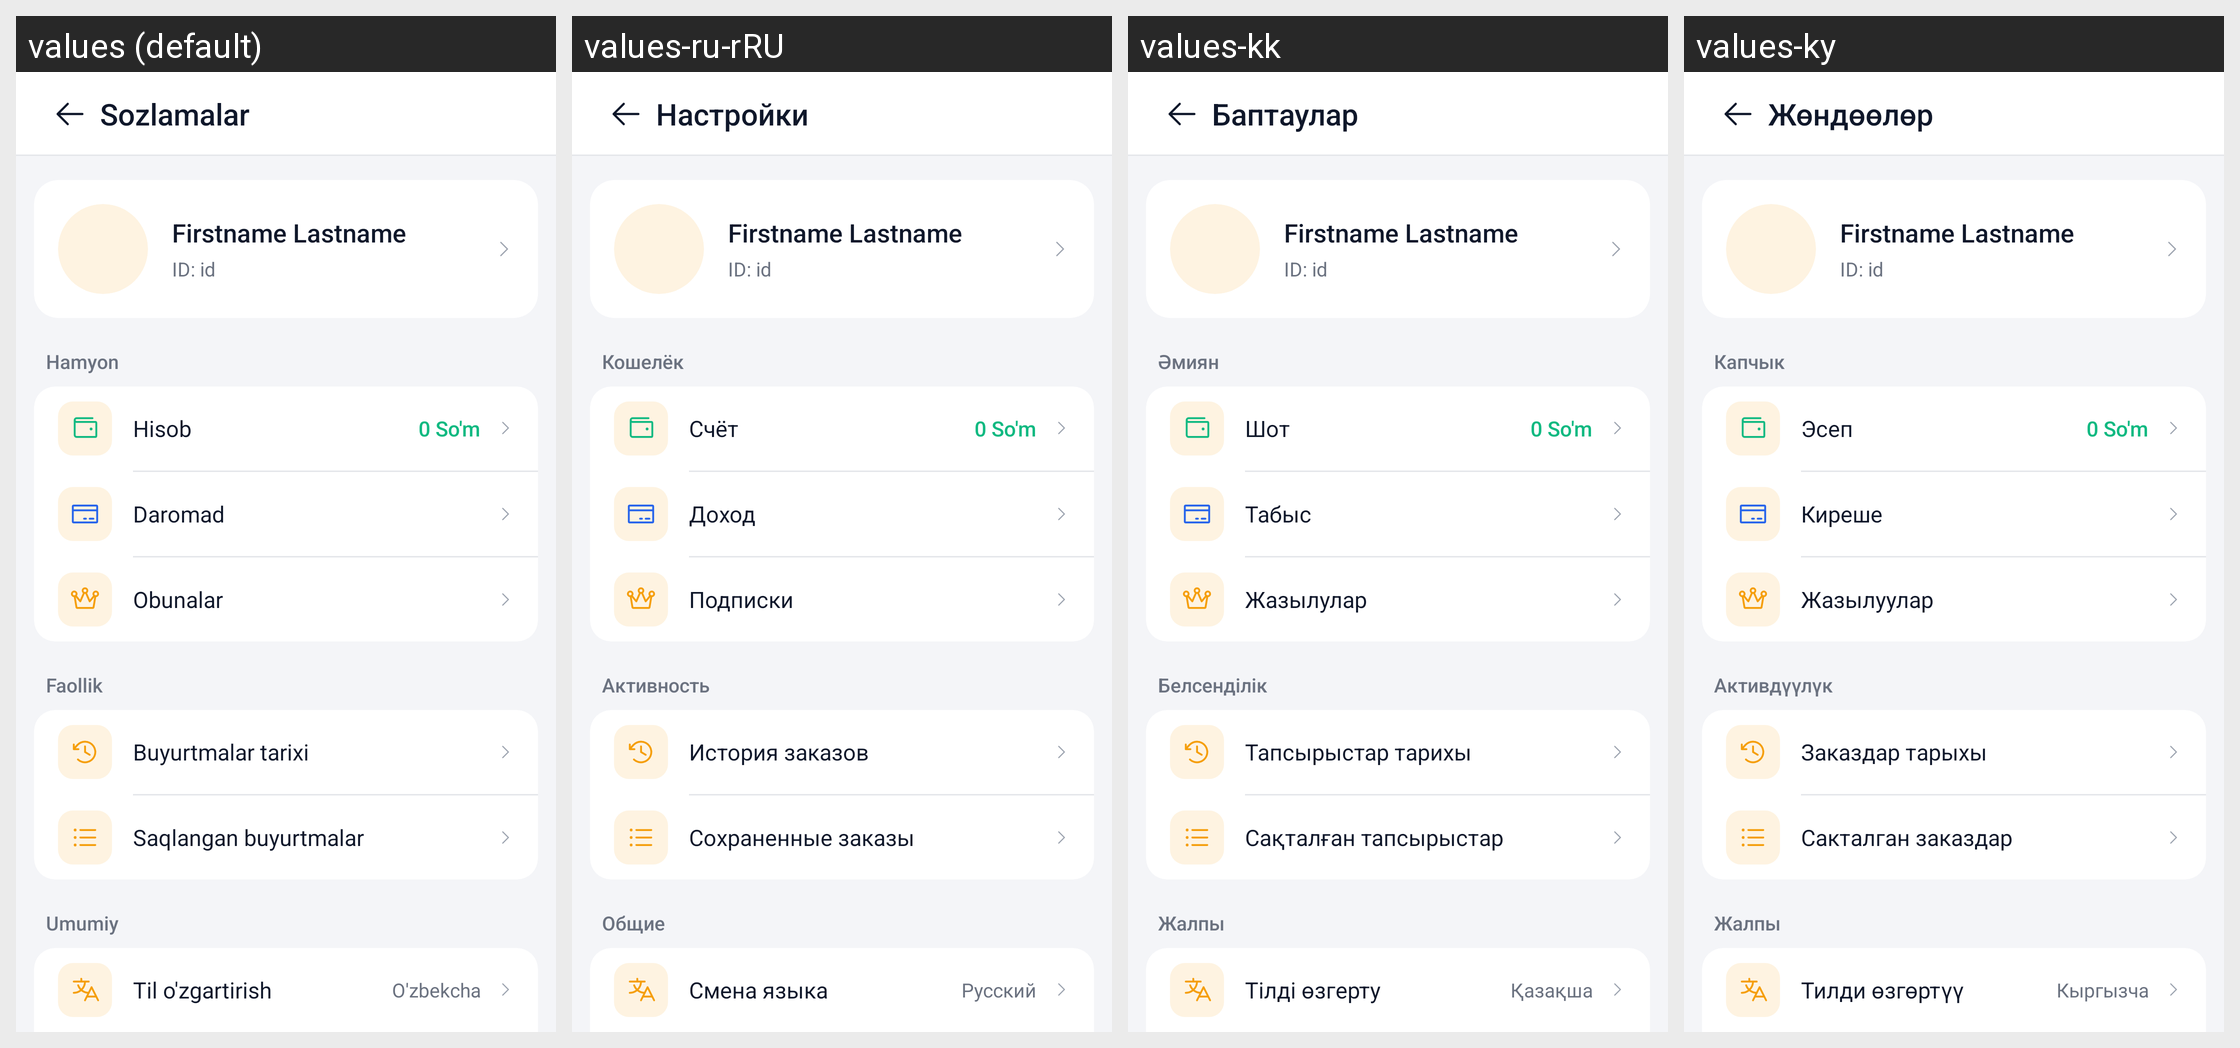

Strings drawn on this Android screen and how each of the app's shown locales translates them:
Android screen res/layout/fragment_map_settings.xml rendered under 4 locales, left to right: values (default), values-ru-rRU, values-kk, values-ky. Device: Nexus 5 (rendered at 1080×1920; each locale shown at half size, 540×960, under a caption strip naming it); theme Theme.TeamworkTaxi.
Strings drawn on this screen, with the default value and each locale's value (text and hints the layout hard-codes, and strings that could not be matched under every locale, appear in the picture but are not listed):

title_settings
  values: Sozlamalar
  values-ru-rRU: Настройки
  values-kk: Баптаулар
  values-ky: Жөндөөлөр

settings_section_wallet
  values: Hamyon
  values-ru-rRU: Кошелёк
  values-kk: Әмиян
  values-ky: Капчык

complete_balance
  values: Hisob
  values-ru-rRU: Счёт
  values-kk: Шот
  values-ky: Эсеп

driver_earnings_title
  values: Daromad
  values-ru-rRU: Доход
  values-kk: Табыс
  values-ky: Киреше

subscriptions
  values: Obunalar
  values-ru-rRU: Подписки
  values-kk: Жазылулар
  values-ky: Жазылуулар

settings_section_activity
  values: Faollik
  values-ru-rRU: Активность
  values-kk: Белсенділік
  values-ky: Активдүүлүк

history_orders
  values: Buyurtmalar tarixi
  values-ru-rRU: История заказов
  values-kk: Тапсырыстар тарихы
  values-ky: Заказдар тарыхы

orders_in_locale
  values: Saqlangan buyurtmalar
  values-ru-rRU: Сохраненные заказы
  values-kk: Сақталған тапсырыстар
  values-ky: Сакталган заказдар

settings_section_general
  values: Umumiy
  values-ru-rRU: Общие
  values-kk: Жалпы
  values-ky: Жалпы

change_language
  values: Til o'zgartirish
  values-ru-rRU: Смена языка
  values-kk: Тілді өзгерту
  values-ky: Тилди өзгөртүү

language
  values: O'zbekcha
  values-ru-rRU: Русский
  values-kk: Қазақша
  values-ky: Кыргызча
